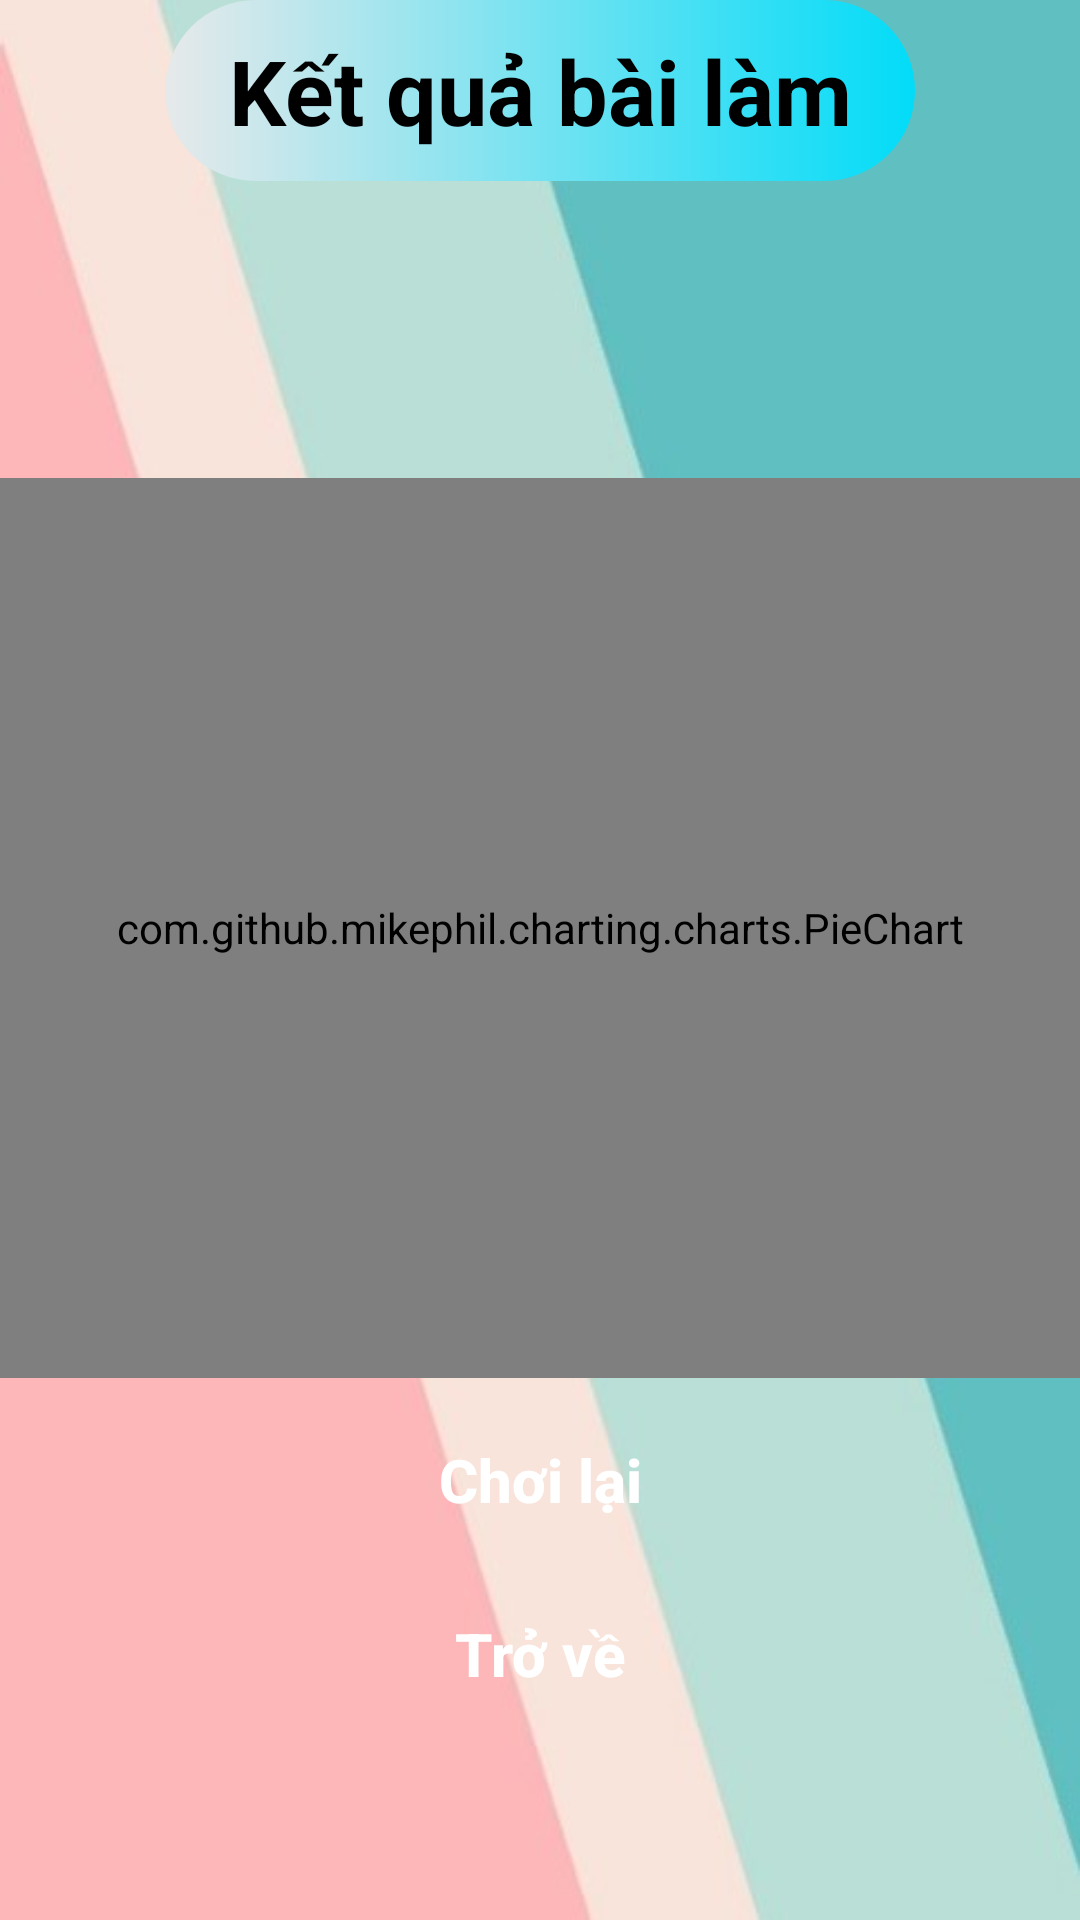

Android layout source for this screen:
<!-- AndroidManifest.xml: application theme Theme.LearningEnglish -->
<!-- res/layout/correctword_result.xml -->
<?xml version="1.0" encoding="utf-8"?>
<LinearLayout xmlns:android="http://schemas.android.com/apk/res/android"
    xmlns:app="http://schemas.android.com/apk/res-auto"
    android:orientation="vertical"
    android:layout_width="match_parent"
    android:layout_height="match_parent"
    android:background="@drawable/background">
    <TextView
        android:id="@+id/Title"
        android:layout_width="250dp"
        android:layout_height="wrap_content"
        android:textAlignment="center"
        android:layout_gravity="center"
        android:text="@string/EQresult"
        android:background="@drawable/custom_title"
        android:textSize="30dp"
        android:textStyle="bold"
        android:textColor="@color/black"
        android:padding="10dp"
        />
    <TextView
        android:id="@+id/Star"
        android:layout_width="match_parent"
        android:layout_height="wrap_content"
        android:text=""
        android:textStyle="bold"
        android:textSize="20dp"
        android:padding="10dp"
        android:textAlignment="center"
        />
    <TextView
        android:id="@+id/KetQua"
        android:layout_width="match_parent"
        android:layout_height="wrap_content"
        android:textStyle="bold"
        android:text=""
        android:layout_marginTop="5dp"
        android:textSize="20dp"
        android:padding="10dp"
        android:textAlignment="center"
        />
    <com.github.mikephil.charting.charts.PieChart
        android:id="@+id/PieChart"
        android:layout_width="match_parent"
        android:layout_height="300dp"
        app:layout_constraintBottom_toBottomOf="parent"
        app:layout_constraintLeft_toLeftOf="parent"
        app:layout_constraintRight_toRightOf="parent"
        app:layout_constraintTop_toTopOf="parent" />
    <Button
        android:id="@+id/PlayAgain"
        android:layout_width="150dp"
        android:layout_height="wrap_content"
        android:layout_gravity="center"
        android:text="@string/playagain"
        android:layout_marginTop="10dp"
        android:textColor="@color/white"
        android:background="@drawable/custom_button"
        android:textSize="20sp"
        android:textStyle="bold"
        android:textAllCaps="false"
        />
    <Button
        android:id="@+id/Back"
        android:layout_width="150dp"
        android:layout_height="wrap_content"
        android:layout_gravity="center"
        android:text="@string/back"
        android:layout_marginTop="10dp"
        android:textColor="@color/white"
        android:background="@drawable/custom_button"
        android:textSize="20sp"
        android:textStyle="bold"
        android:textAllCaps="false"
        />
</LinearLayout>
<!-- resources referenced by this layout -->
<resources>
  <color name="black">#FF000000</color>
  <color name="white">#FFFFFFFF</color>
  <!-- drawable background: png bitmap (drawable, 14946 bytes) -->
  <!-- drawable custom_title (drawable) -->
  <?xml version="1.0" encoding="utf-8"?>
  <shape xmlns:android="http://schemas.android.com/apk/res/android" android:shape="rectangle">
  
      <gradient android:startColor="#E7E9EA" android:endColor="#02DCF8" android:type="linear"/>
  
      <corners android:radius="50dp"/>
  
  </shape>
  <string name="EQresult">Kết quả bài làm</string>
  <string name="back">Trở về</string>
  <string name="playagain">Chơi lại</string>
  <style name="Theme.LearningEnglish" parent="Theme.AppCompat.DayNight.NoActionBar">
          
          <item name="colorPrimary">@color/purple_500</item>
          <item name="colorPrimaryVariant">@color/purple_700</item>
          <item name="colorOnPrimary">@color/white</item>
          
          <item name="colorSecondary">@color/teal_200</item>
          <item name="colorSecondaryVariant">@color/teal_700</item>
          <item name="colorOnSecondary">@color/black</item>
          
          <item name="android:statusBarColor" tools:targetApi="l">?attr/colorPrimaryVariant</item>
          
      </style>
  <color name="purple_500">#FF6200EE</color>
  <color name="purple_700">#FF3700B3</color>
  <color name="teal_200">#FF03DAC5</color>
  <color name="teal_700">#FF018786</color>
</resources>
